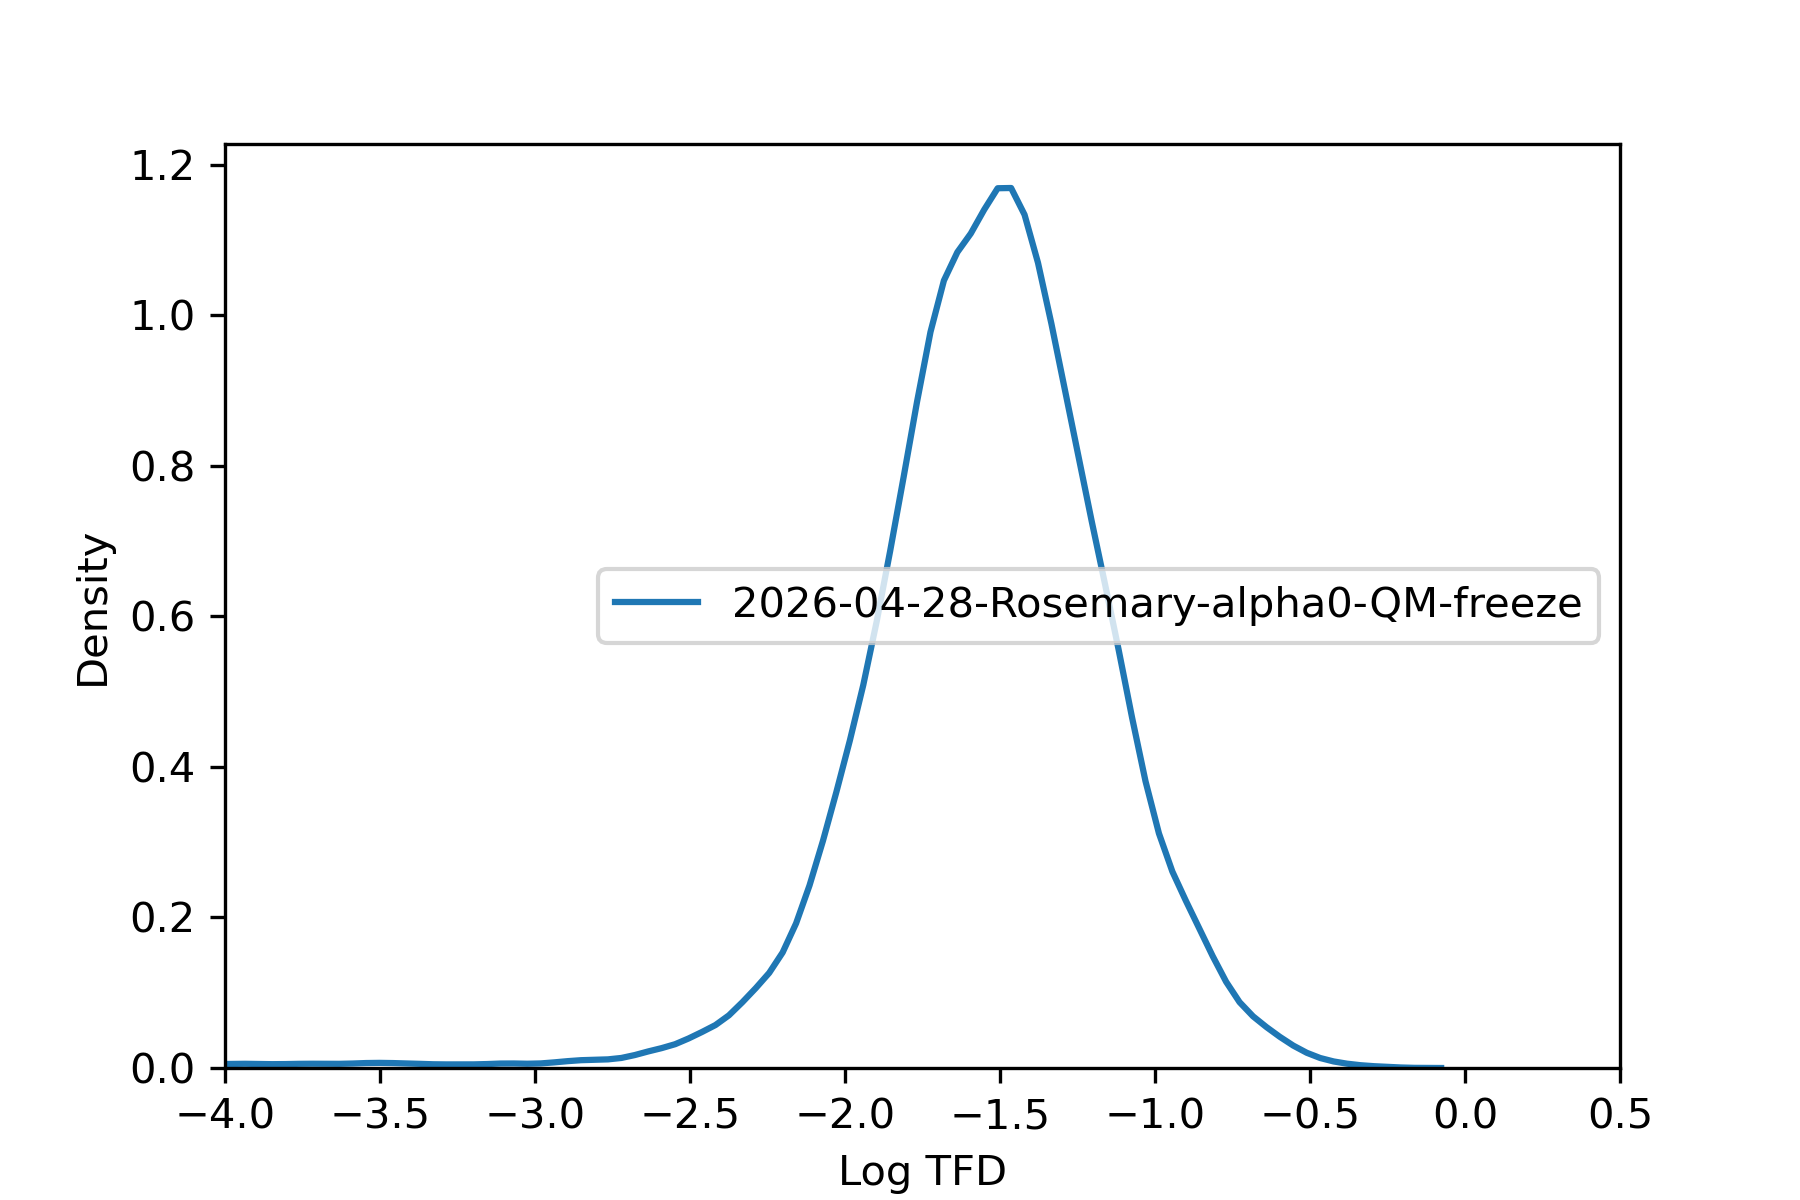

Values plotted in this chart, from the file beside it:
, tfd
36975451, 0.03559
36975452, 0.04013
36975453, 0.03357
36975454, 0.03348
36975455, 0.06141
36975456, 0.0381
36991787, 0.004381
36991788, 0.2347
36991789, 0.01088
36991790, 7.70825673893082e-06
36991791, 0.1011
36991792, 0.02003
36991793, 0.1449
36991794, 0.02506
36991795, 0.01179
36991796, 0.005304
36987706, 0.003087
36987707, 0.002433
36984387, 0.02923
36984388, 0.02874
36984389, 0.02799
36973916, 0.006388
36973917, 0.006387
36973918, 0.06566
36973919, 0.06876
37014846, 0.03592
37014847, 0.02189
37014848, 0.03215
37014850, 0.02667
37014852, 0.02747
37014853, 0.03658
36991461, 0.186
36991463, 0.05251
36991465, 0.01179
36991466, 0.1623
36991468, 0.1553
36969580, 0.04148
36969581, 0.04235
37016997, 1.0176194382305356e-05
37015999, 0.01355
37016000, 0.01079
36972482, 0.07492
36972484, 0.06409
36972485, 0.000102
36972486, 0.06445
36972489, 0.0003533
36973802, 0.003124
37016100, 0.02194
37016102, 0.017
36974444, 0.007798
36968620, 0.05334
36968621, 0.04214
37013461, 0.1458
37013465, 0.2728
37014214, 0.09543
37014215, 0.1007
37014216, 0.01407
37014217, 0.08649
37008313, 0.08234
37008314, 0.06843
... 64,390 more rows
